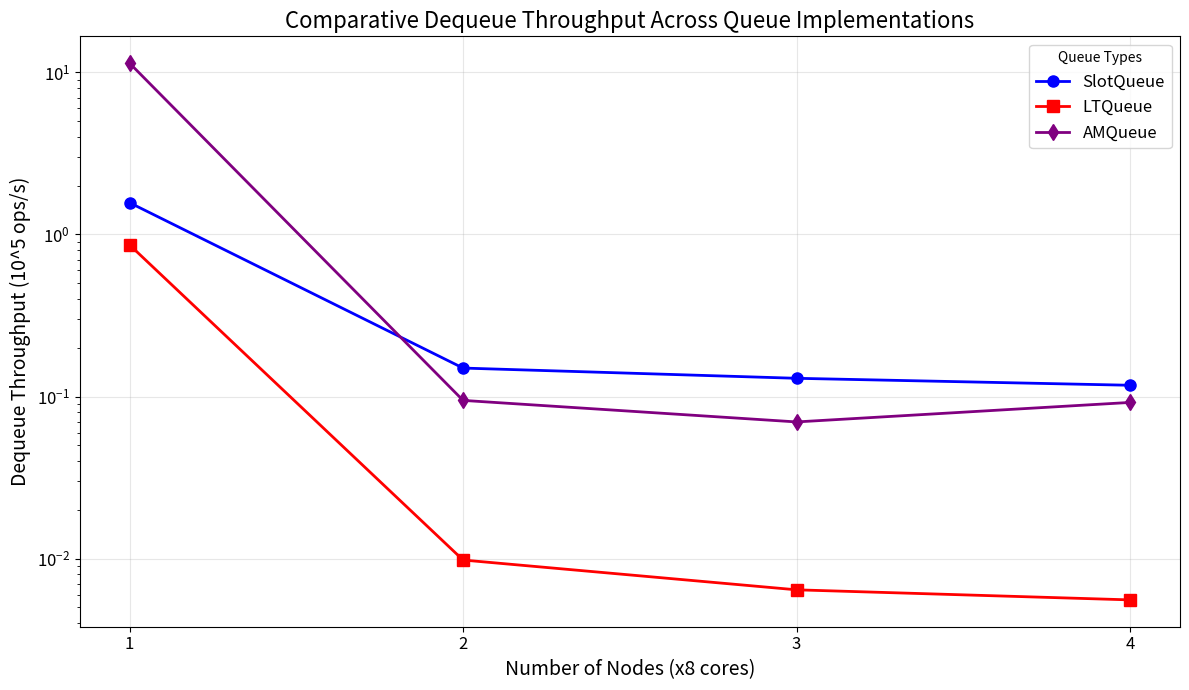
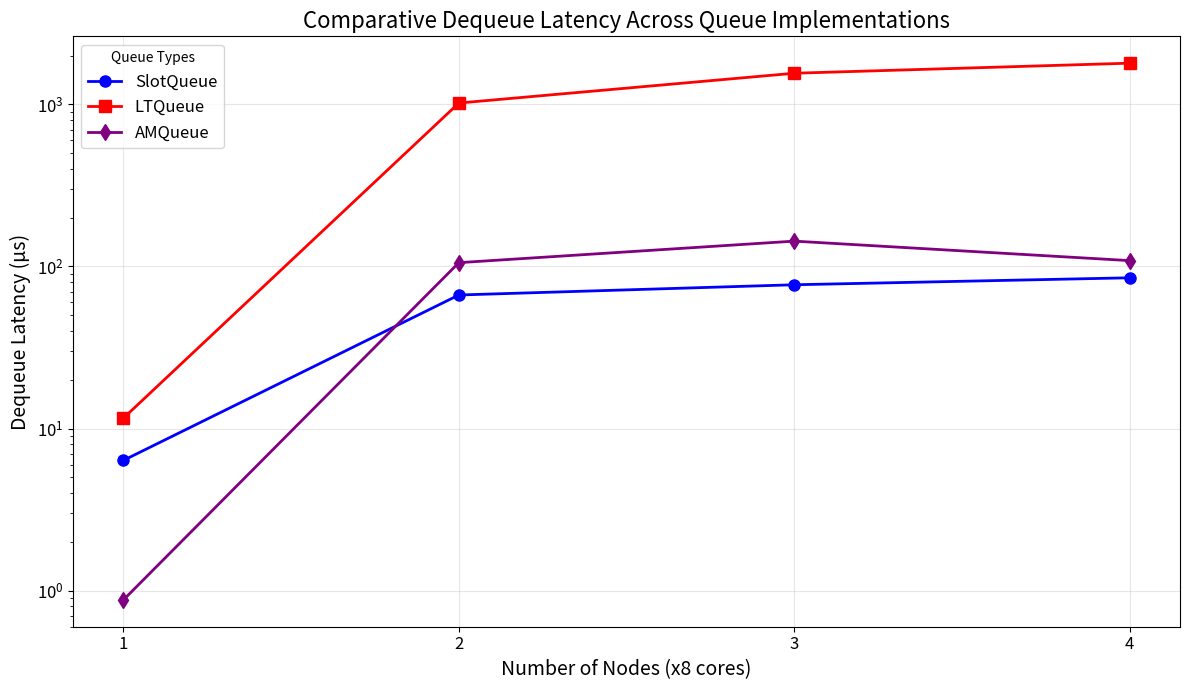
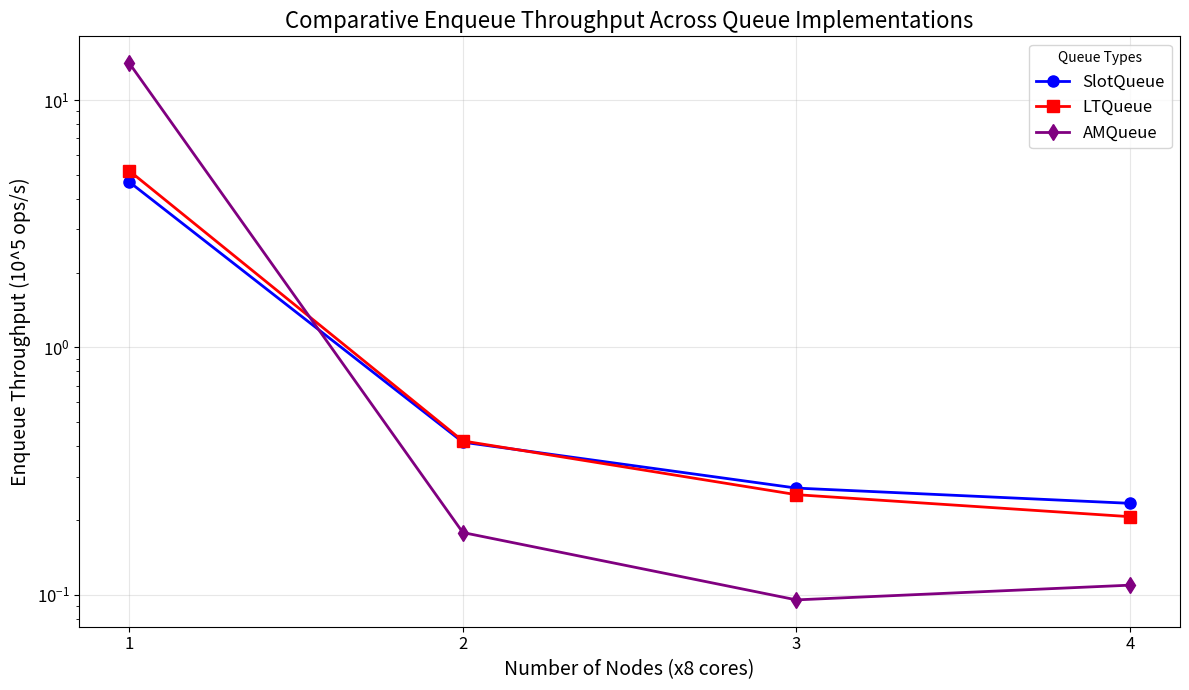
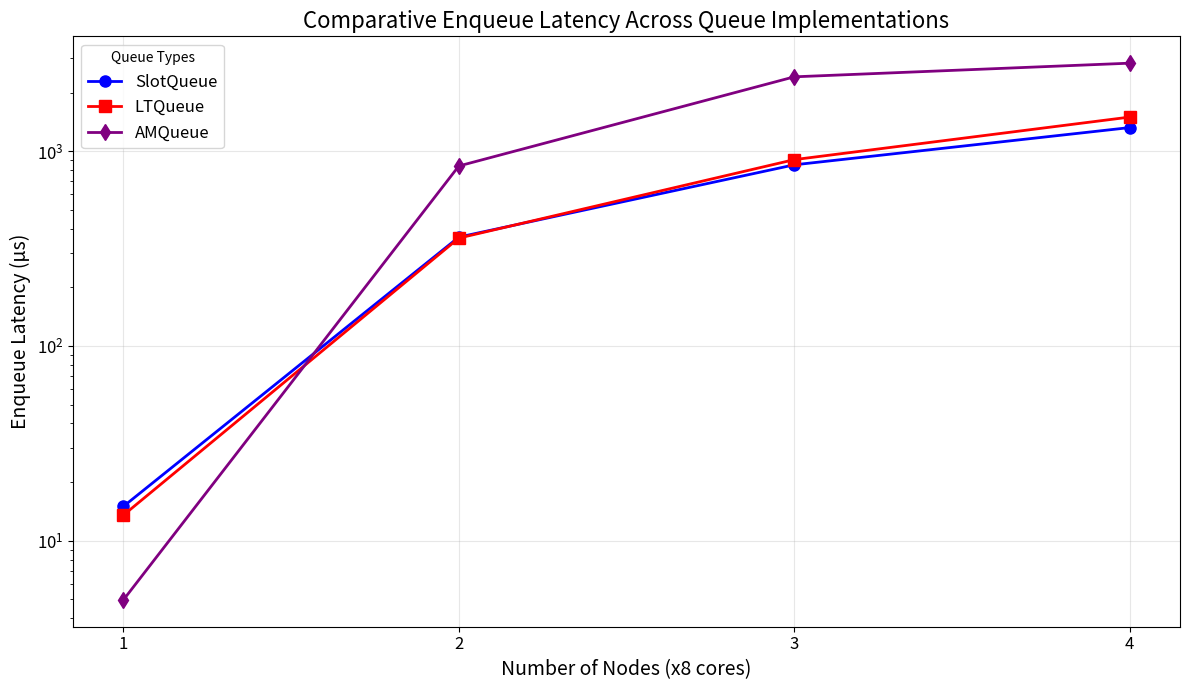
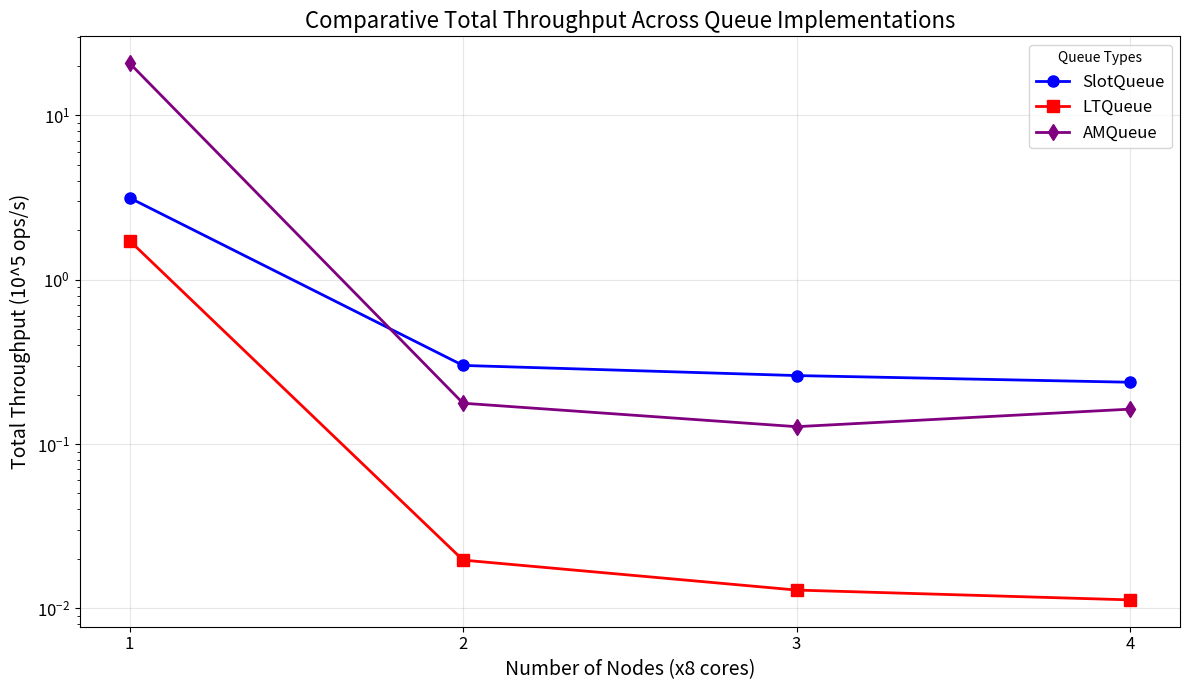

Here is the Python script that generated these plots, in order:
import matplotlib.pyplot as plt
import os

output_dir = "non-rdma-cluster/all/by-nodes"
os.makedirs(output_dir, exist_ok=True)

nodes = [1, 2, 3, 4]

queue_data = {
    "SlotQueue": {
        "dequeue_throughput": [1.57149, 0.149915, 0.129626, 0.117402],
        "dequeue_latency": [6.3634, 66.7044, 77.1452, 85.1772],
        "enqueue_throughput": [4.66741, 0.414245, 0.270233, 0.234497],
        "enqueue_latency": [14.9976, 362.104, 851.116, 1321.98],
        "total_throughput": [3.14455, 0.30058, 0.260807, 0.237505],
    },
    "LTQueue": {
        "dequeue_throughput": [0.862575, 0.00980247, 0.0064194, 0.00556359],
        "dequeue_latency": [11.5932, 1020.15, 1557.78, 1797.4],
        "enqueue_throughput": [5.17603, 0.419166, 0.254151, 0.207099],
        "enqueue_latency": [13.5239, 357.854, 904.972, 1496.87],
        "total_throughput": [1.72601, 0.0196539, 0.0129158, 0.0112552],
    },
    "AMQueue": {
        "dequeue_throughput": [11.4077, 0.0946985, 0.0697346, 0.0919903],
        "dequeue_latency": [0.8766, 105.598, 143.401, 108.707],
        "enqueue_throughput": [14.0963, 0.17869, 0.0954709, 0.109493],
        "enqueue_latency": [4.96583, 839.444, 2409.11, 2831.23],
        "total_throughput": [20.7573, 0.177045, 0.127443, 0.162925],
    },
}

metrics = [
    "dequeue_throughput",
    "dequeue_latency",
    "enqueue_throughput",
    "enqueue_latency",
    "total_throughput",
]

metric_labels = {
    "dequeue_throughput": ("Dequeue Throughput", "10^5 ops/s"),
    "dequeue_latency": ("Dequeue Latency", "μs"),
    "enqueue_throughput": ("Enqueue Throughput", "10^5 ops/s"),
    "enqueue_latency": ("Enqueue Latency", "μs"),
    "total_throughput": ("Total Throughput", "10^5 ops/s"),
}

queue_styles = {
    "SlotQueue": {"color": "blue", "marker": "o"},
    "LTQueue": {"color": "red", "marker": "s"},
    "AMQueue": {"color": "purple", "marker": "d"},
}

for metric in metrics:
    plt.figure(figsize=(12, 7))

    for queue_name, queue_metrics in queue_data.items():
        style = queue_styles[queue_name]
        plt.plot(
            nodes,
            queue_metrics[metric],
            color=style["color"],
            marker=style["marker"],
            linestyle="-",
            label=queue_name,
            linewidth=2,
            markersize=8,
        )

    title, unit = metric_labels[metric]
    plt.title(f"Comparative {title} Across Queue Implementations", fontsize=16)
    plt.xlabel("Number of Nodes (x8 cores)", fontsize=14)
    plt.ylabel(f"{title} ({unit})", fontsize=14)

    plt.yscale("log")  # Set y-axis to logarithmic scale
    plt.grid(True, alpha=0.3)
    plt.legend(title="Queue Types", loc="best", fontsize=12)

    plt.xticks(nodes, [str(int(node)) for node in nodes], fontsize=12)
    plt.yticks(fontsize=12)

    plt.tight_layout()

    filename = f"{output_dir}/{metric}_comparison.png"
    plt.savefig(filename, dpi=300)
    plt.close()

print(
    "All comparative plots have been generated in the 'non-rdma-cluster/all/by-nodes' folder."
)
